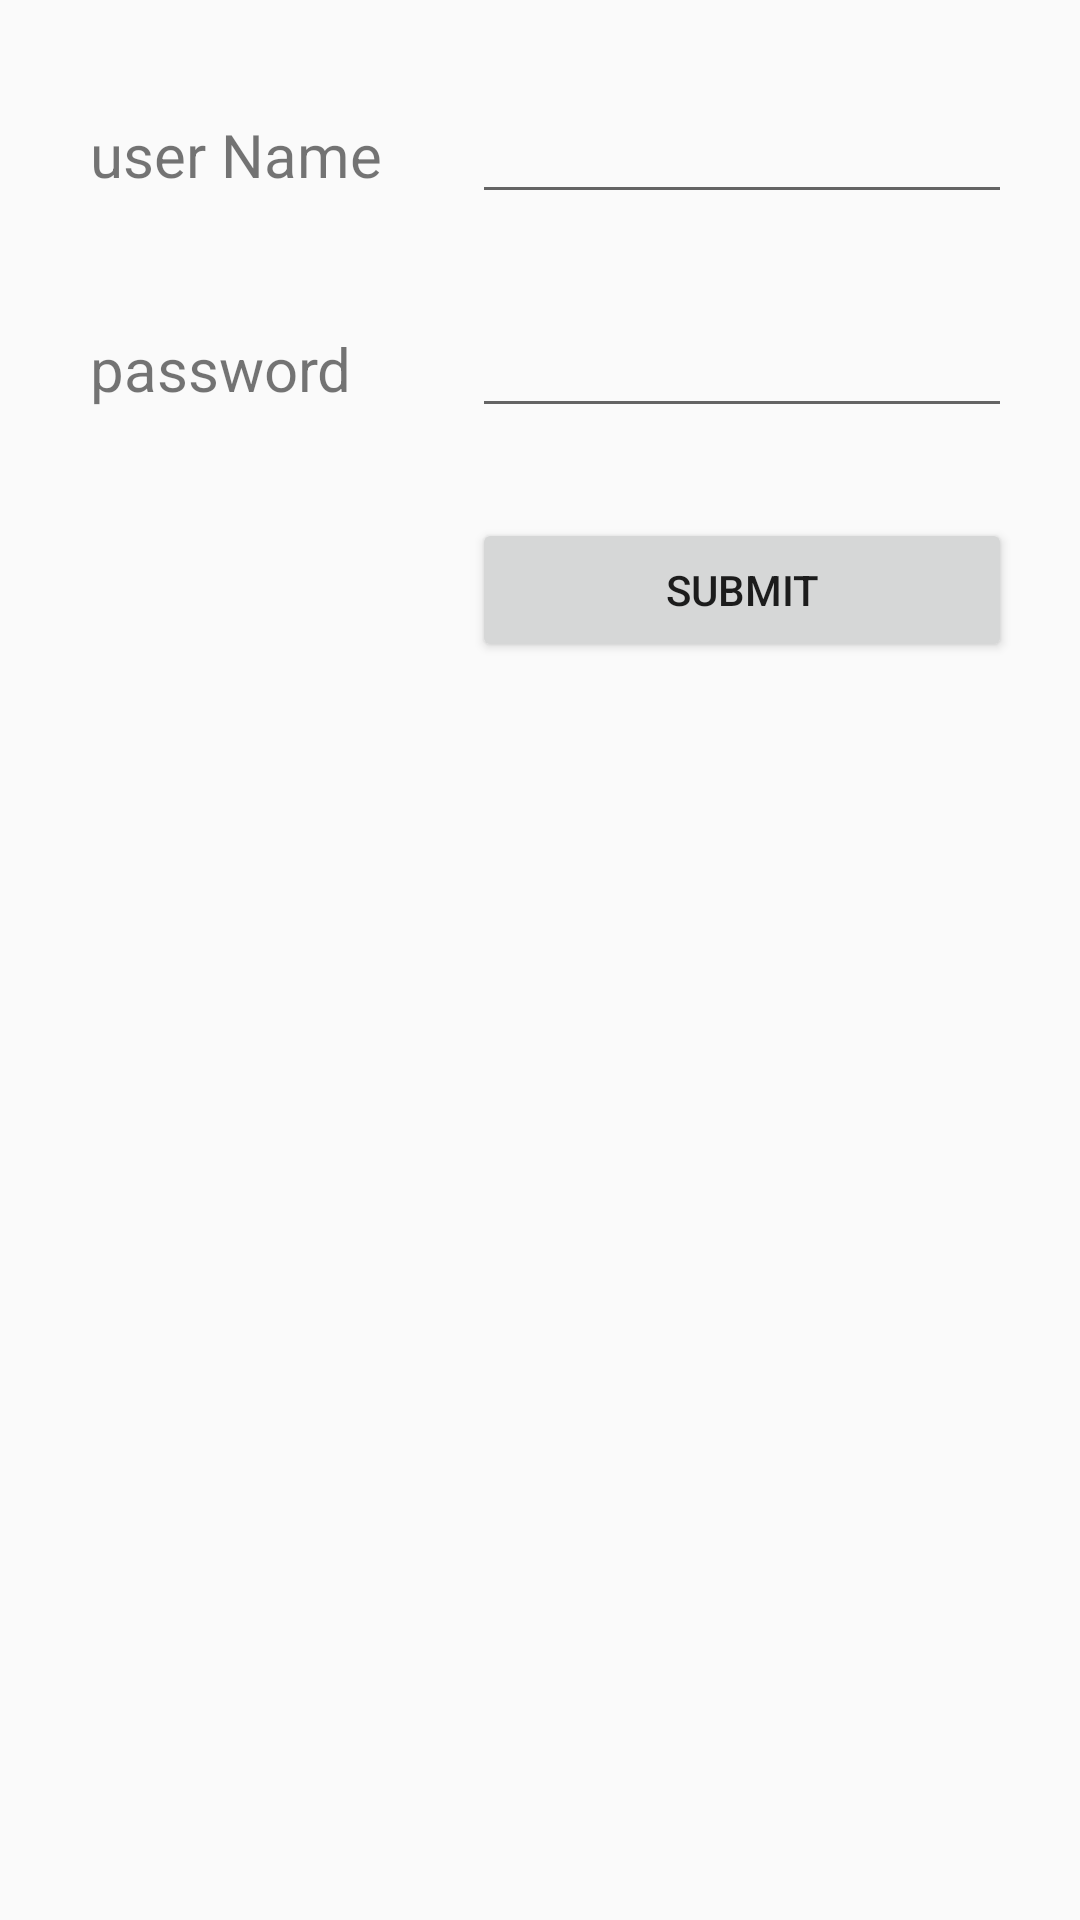

Write the Android layout XML for this screen, with the resource values it uses.
<!-- AndroidManifest.xml: application theme AppTheme -->
<!-- res/layout/submit.xml -->
<TableLayout xmlns:android="http://schemas.android.com/apk/res/android"
             android:layout_width="fill_parent"
             android:layout_height="fill_parent">


    <TableRow>

        <TextView
                android:text="user Name"
                android:textSize="20dp"
                android:layout_width="wrap_content"
                android:layout_height="wrap_content"
                android:layout_column="1"
        android:layout_marginLeft="30dp"
        android:layout_marginTop="30dp"/>

        <EditText
                android:width="200px"
                android:layout_width="180dp"
                android:layout_height="wrap_content"
                android:layout_marginLeft="30dp"
                android:layout_marginTop="30dp"/>
    </TableRow>

    <TableRow>

        <TextView
                android:text="password"
                android:textSize="20dp"
                android:layout_width="wrap_content"
                android:layout_height="wrap_content"
                android:layout_column="1"
                android:layout_marginLeft="30dp"
                android:layout_marginTop="30dp"/>

        <EditText
                android:width="100px"
                android:layout_width="wrap_content"
                android:layout_height="wrap_content"
                android:layout_marginLeft="30dp"
                android:layout_marginTop="30dp"/>
    </TableRow>



    <TableRow
            android:layout_width="fill_parent"
            android:layout_height="fill_parent"/>

    <TableRow
            android:layout_width="fill_parent"
            android:layout_height="fill_parent">

        <Button
                android:layout_width="wrap_content"
                android:layout_height="wrap_content"
                android:text="Submit"
                android:id="@+id/button"
                android:layout_column="2"
                android:layout_marginLeft="30dp"
                android:layout_marginTop="30dp"/>
    </TableRow>

</TableLayout>
<!-- resources referenced by this layout -->
<resources>
  <style name="AppTheme" parent="Theme.AppCompat.Light.DarkActionBar">
          
          <item name="colorPrimary">@color/colorPrimary</item>
  
      </style>
  <color name="colorPrimary">#008577</color>
</resources>
